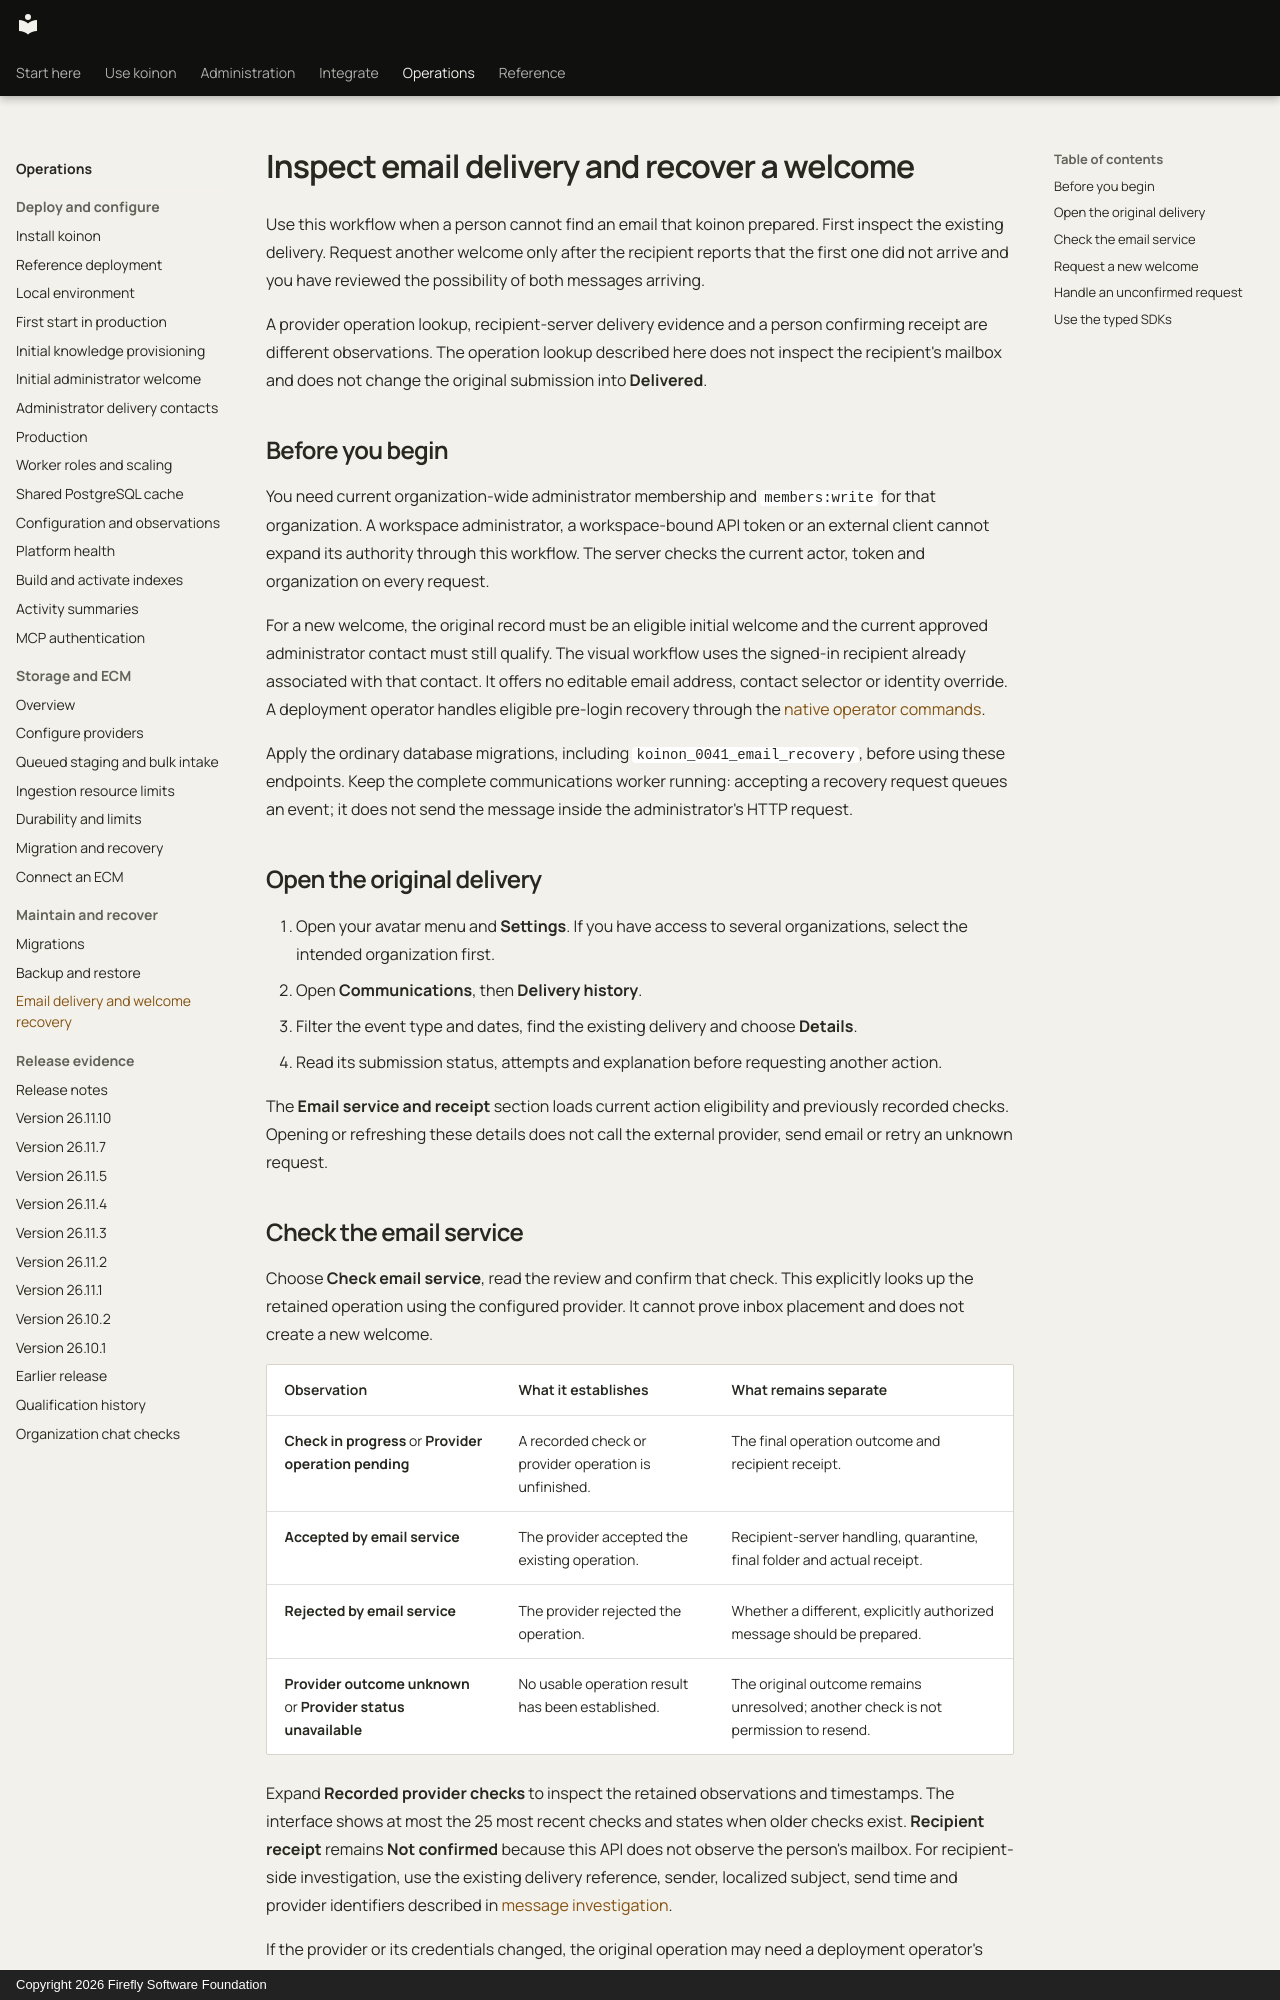

repository: fireflyframework/firefly-koinon · page: guides/email-delivery-recovery/index.html · generator: mkdocs · copyright: Copyright 2026 Firefly Software Foundation

<!-- Copyright 2026 Firefly Software Foundation -->
<!-- SPDX-License-Identifier: Apache-2.0 -->
# Inspect email delivery and recover a welcome

Use this workflow when a person cannot find an email that koinon prepared. First inspect the existing delivery. Request another welcome only after the recipient reports that the first one did not arrive and you have reviewed the possibility of both messages arriving.

A provider operation lookup, recipient-server delivery evidence and a person confirming receipt are different observations. The operation lookup described here does not inspect the recipient's mailbox and does not change the original submission into **Delivered**.

## Before you begin

You need current organization-wide administrator membership and `members:write` for that organization. A workspace administrator, a workspace-bound API token or an external client cannot expand its authority through this workflow. The server checks the current actor, token and organization on every request.

For a new welcome, the original record must be an eligible initial welcome and the current approved administrator contact must still qualify. The visual workflow uses the signed-in recipient already associated with that contact. It offers no editable email address, contact selector or identity override. A deployment operator handles eligible pre-login recovery through the [native operator commands](../reference/operator-delivery-contacts.md#inspect-an-existing-delivery-or-recover-a-welcome).

Apply the ordinary database migrations, including `koinon_0041_email_recovery`, before using these endpoints. Keep the complete communications worker running: accepting a recovery request queues an event; it does not send the message inside the administrator's HTTP request.

## Open the original delivery

1. Open your avatar menu and **Settings**. If you have access to several organizations, select the intended organization first.
2. Open **Communications**, then **Delivery history**.
3. Filter the event type and dates, find the existing delivery and choose **Details**.
4. Read its submission status, attempts and explanation before requesting another action.

The **Email service and receipt** section loads current action eligibility and previously recorded checks. Opening or refreshing these details does not call the external provider, send email or retry an unknown request.
